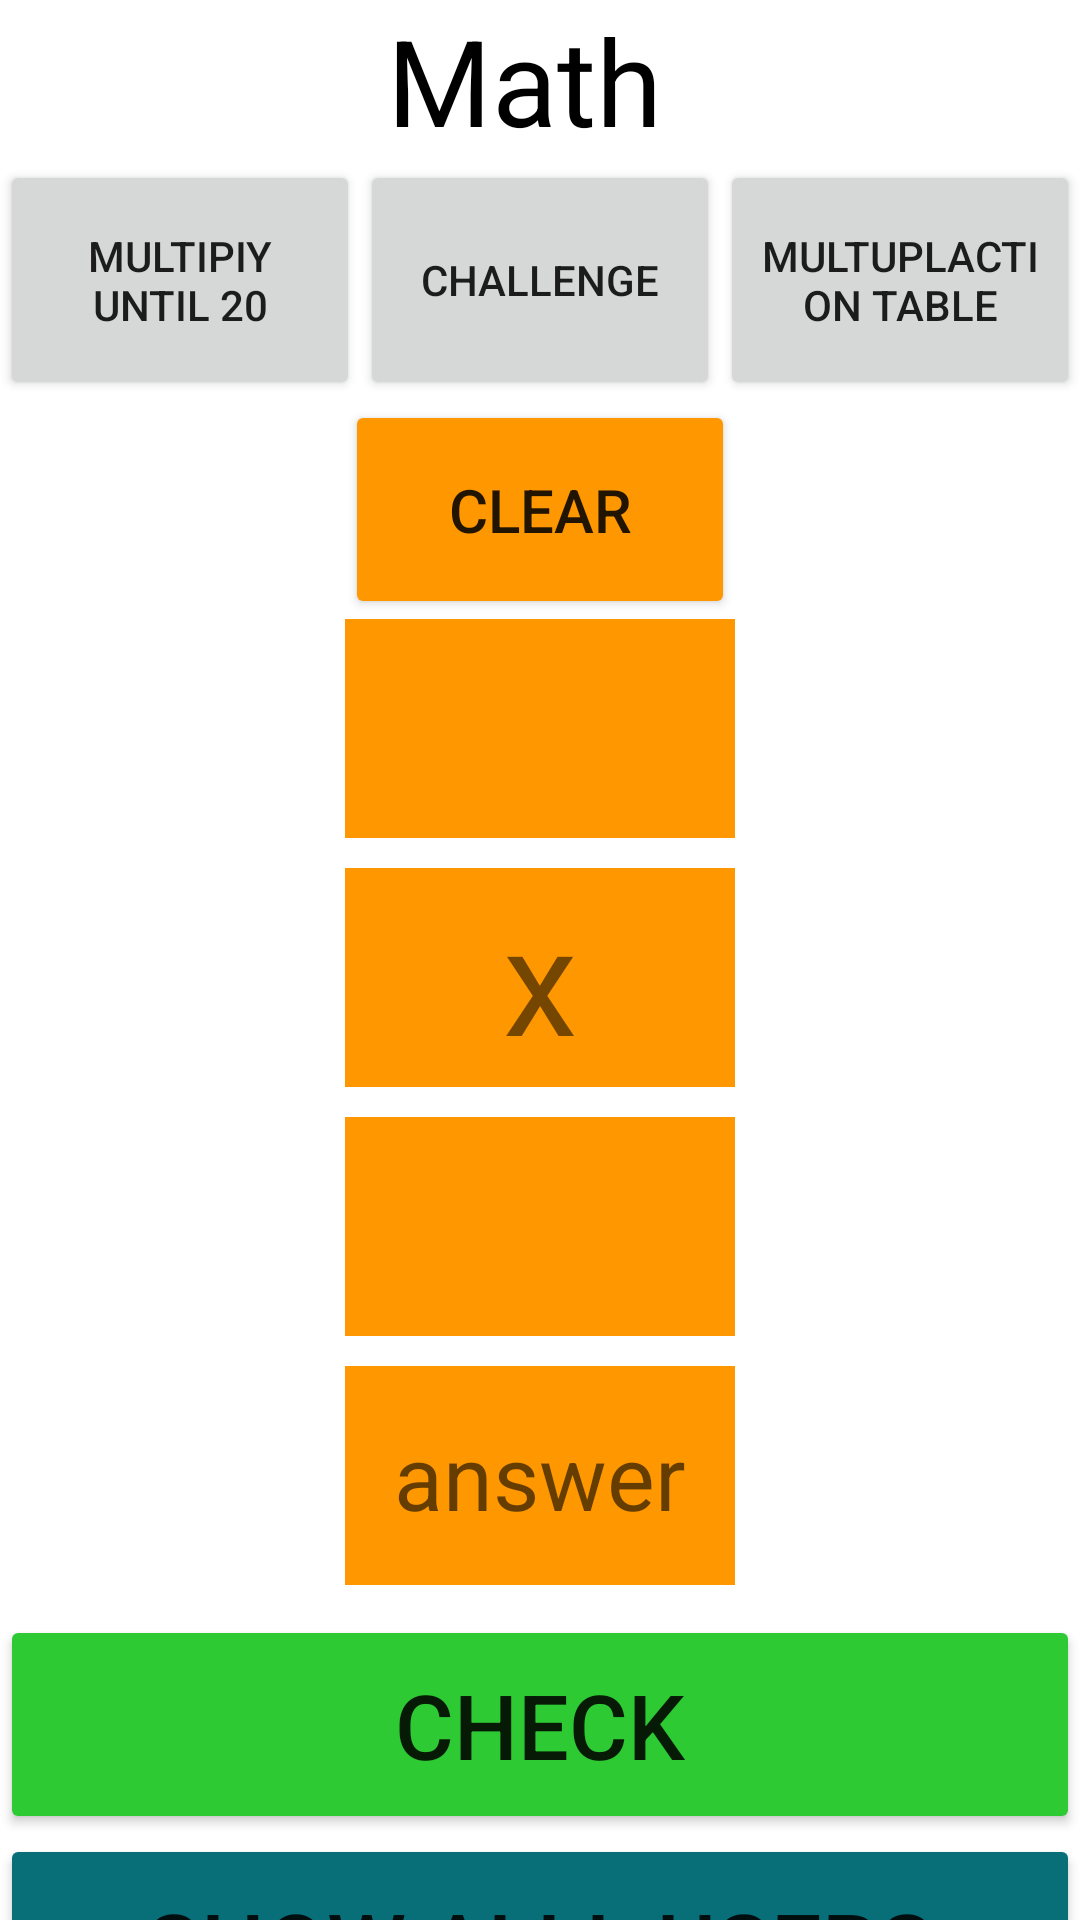

This screen was rendered from an Android layout file. Write that file and the resources it references.
<!-- AndroidManifest.xml: application theme Theme.MathProjectShaharLT -->
<!-- res/layout/activity_main.xml -->
<?xml version="1.0" encoding="utf-8"?>
    <LinearLayout xmlns:android="http://schemas.android.com/apk/res/android"
        xmlns:app="http://schemas.android.com/apk/res-auto"
        xmlns:tools="http://schemas.android.com/tools"
        android:layout_width="match_parent"
        android:layout_height="match_parent"

        android:orientation="vertical"
    >

    <TextView
        android:layout_width="wrap_content"
        android:layout_height="wrap_content"
        android:layout_gravity="center"
        android:text="Math "
        android:textSize="40sp"
        android:textColor="@color/black"
        />

    <LinearLayout
        android:layout_width="match_parent"
        android:layout_height="wrap_content"
        android:layout_gravity="top"
        android:orientation="horizontal">

        <Button
            android:id="@+id/until20"
            android:layout_width="0dp"
            android:layout_height="80dp"
            android:layout_weight="33"
            android:text="Multipiy until 20"
             />

        <Button
            android:id="@+id/challenge"
            android:layout_width="0dp"
            android:layout_height="match_parent"
            android:layout_weight="33"
            android:text="challenge" />

        <Button
            android:id="@+id/multyTable"
            android:layout_width="0dp"
            android:layout_height="80dp"
            android:layout_weight="33"
            android:text="multuplaction table" />



</LinearLayout>
    <LinearLayout
        android:layout_width="wrap_content"
        android:layout_height="wrap_content"
        android:layout_gravity="center"
        android:orientation="vertical">
         <Button
             android:id="@+id/clear"
             android:layout_width="130dp"
             android:layout_height="73dp"
             android:text="clear"
             android:textSize="20sp"
             android:backgroundTint="@color/orange"/>

         <TextView
             android:id="@+id/Xtable1"
            android:layout_width="130dp"
            android:layout_height="73dp"
             android:gravity="center"
             android:textSize="40sp"
            android:background="@color/orange"
             android:layout_marginBottom="10dp"
             />

        <TextView
            android:id="@+id/multiply"
            android:layout_width="130dp"
            android:layout_height="73dp"
            android:layout_marginBottom="10dp"
            android:background="@color/orange"
            android:text="x"
            android:gravity="center"
            android:textSize="50dp" />

        <TextView
            android:id="@+id/Xtable2"
            android:layout_width="130dp"
            android:layout_height="73dp"
            android:gravity="center"
            android:textSize="40sp"
            android:background="@color/orange"
            android:layout_marginBottom="10dp"/>

        <EditText
            android:id="@+id/answer"
            android:layout_width="130dp"
            android:layout_height="73dp"
            android:layout_marginBottom="10dp"
            android:background="@color/orange"
            android:gravity="center"
            android:hint="answer"
            android:textColor="@color/white"
            android:textSize="30sp" />
    </LinearLayout>
    <LinearLayout
        android:layout_width="match_parent"
        android:layout_height="wrap_content"
        android:layout_gravity="top"
        android:orientation="vertical">

        <Button
            android:id="@+id/check"
            android:layout_width="match_parent"
            android:layout_height="73dp"
            android:text="check"
            android:textSize="30sp"
            android:backgroundTint="@color/green"
            />
        <Button
            android:id="@+id/showUsers"
            android:layout_width="match_parent"
            android:layout_height="73dp"
            android:text="show alll users"
            android:textSize="30sp"
            android:backgroundTint="@color/blue"
            />
    </LinearLayout>



</LinearLayout>
<!-- resources referenced by this layout -->
<resources>
  <color name="black">#FF000000</color>
  <color name="blue">#086F78</color>
  <color name="green">#2ECA34</color>
  <color name="orange">#FF9800</color>
  <color name="white">#FFFFFFFF</color>
  <style name="Theme.MathProjectShaharLT" parent="Theme.MaterialComponents.DayNight.DarkActionBar">
          
          <item name="colorPrimary">@color/purple_500</item>
          <item name="colorPrimaryVariant">@color/purple_700</item>
          <item name="colorOnPrimary">@color/white</item>
          
          <item name="colorSecondary">@color/teal_200</item>
          <item name="colorSecondaryVariant">@color/teal_700</item>
          <item name="colorOnSecondary">@color/black</item>
          
          <item name="android:statusBarColor">?attr/colorPrimaryVariant</item>
          
      </style>
  <color name="purple_500">#FF6200EE</color>
  <color name="purple_700">#FF3700B3</color>
  <color name="teal_200">#09810E</color>
  <color name="teal_700">#FF018786</color>
</resources>
